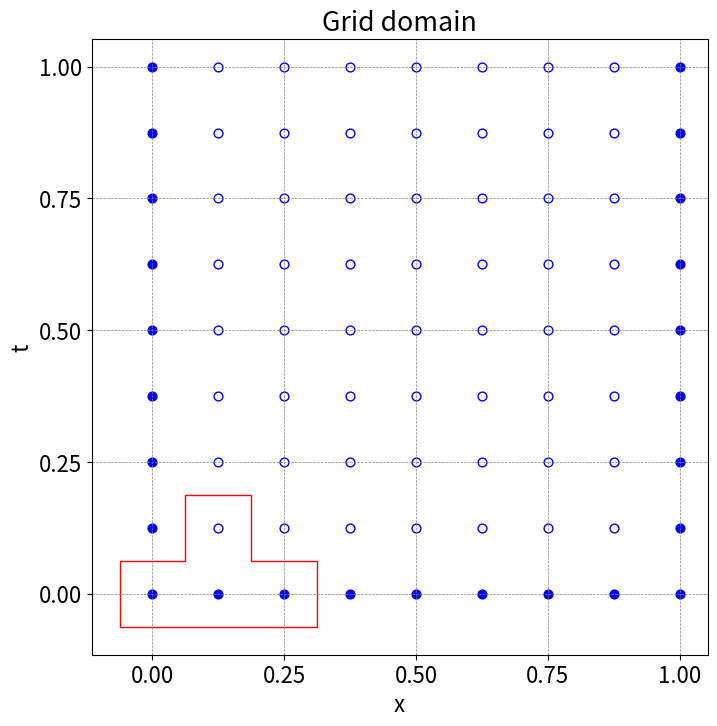
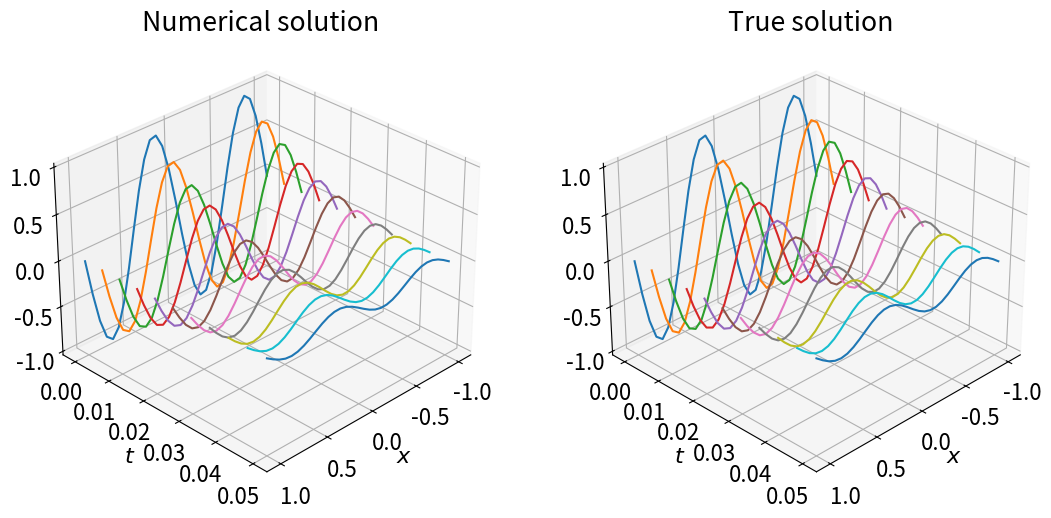
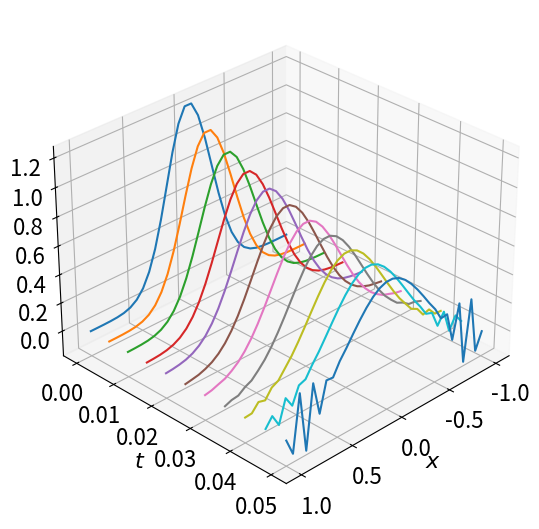

Source code (Python) for these figures, in order: (Note: this script raises an exception after producing the figures.)
import matplotlib.pyplot as plt
import numpy as np
plt.rcParams['font.size'] = 16

fig, ax = plt.subplots(figsize=(8, 8))

L = 1
T = 1
N = 8
K = 8
h = L/N
k = T/K

x = np.linspace(0, L, N+1)
t = np.linspace(0, L, N+1)
xx, tt = np.meshgrid(x, t)

# grid domain
gd = np.zeros((N+1, N+1))

gd[0, :] = 1
# gd[-1, :] = 1
gd[:, 0] = 1
gd[:, -1] = 1

#%% Add a stencil polygon
polygon_points = np.array([[-0.5*h, -0.5*k], [2.5*h, -0.5*k], 
        [2.5*h, 0.5*k],  [1.5*h, 0.5*k], [1.5*h, 1.5*k],
        [0.5*h, 1.5*k], [0.5*h, 0.5*k], [-0.5*h, 0.5*k]])
ax.add_patch(plt.Polygon(polygon_points, closed=True, fill=None, edgecolor='r'))


ax.scatter(xx[gd==0], tt[gd==0], c='w', edgecolors='b', s=40)
ax.scatter(xx[gd==1], tt[gd==1], c='b', s=40)
ax.set_aspect('equal')
ax.set_xticks(x[::2])
ax.set_yticks(t[::2])
ax.set_xlabel('x')
ax.set_ylabel('t')
ax.grid(True, linestyle='--', linewidth=0.5, color='gray')

ax.set_title('Grid domain')
plt.show()


import numpy as np
import matplotlib.pyplot as plt
plt.rcParams['font.size'] = 16

def fw_FDM(w, par):
    """
    Return the next time of the heat equation using forward difference method.
    
    Input:
        w: (1D array) Temperature distribution at time t.
        par: (dict) Parameter for the forward difference method.
    Output:
        w_new: (1D array) Temperature distribution at time t+1.
    """
    s = par['D']*par['k']/(par['h']*par['h'])

    w_new = np.zeros_like(w[1:-1])

    # Main line of the forward difference method
    w_new = w[1:-1] + s*(w[2:] - 2.*w[1:-1] + w[:-2])
    """
    This line is equivalent to the following for loop, but much faster.
    N = len(w)
    for i in range(1, N+1):
        w_new[i] = w[i] + s*(w[i-1] - 2*w[i] + w[i+1])
    """

    return w_new



def solve_heat_eq(ic, bc1, bc2, D, a, b, T, N, K, t0=0.):
    """
    Return numerical solution of Heat equation using forward difference method.
    
    Input:
        ic: (1D array) Initial temperature distribution.
        bc1: (float or 1D array) Boundary condition at x=a. Constant boundary condition is assumed.
        bc2: (float or 1D array) Boundary condition at x=b. Constant boundary condition is assumed.
        D: (float) Diffusion coefficient.
        a: (float) Left boundary.
        b: (float) Right boundary.
        T: (float) Final time.
        N: (int) Number of spatial grid points.
        K: (int) Number of time grid points.
        t0: (float) Initial time. (default=0.)
    Output:
        w: (2D array) Numerical solution.
    """
    w = np.zeros((N+2, K+1))
    h = (b-a)/(N+1)
    k = (T-t0)/K
    par = {'D': D, 'h': h, 'k': k}

    # Initial/boundary condition
    w[:, 0] = ic
    w[0, :] = bc1
    w[-1, :] = bc2

    # time marching
    for j in range(K):
        w[1:-1, j+1] = fw_FDM(w[:,j], par=par)

    return w

N = 30
K = 10
a = -1.
b = 1.
D = 1.

# Try:  T = 0.05 or bigger to see stability issue, 
#       T = 0.03 for stable solution
T = 0.05 
x = np.linspace(a, b, N+2)
t = np.linspace(0, T, K+1)

#%% Initial condition
# set initial condition
aa = 2.
CC = 2*np.pi/(b-a)
AA = aa*CC
f = lambda m, x: np.sin(AA*x) 
m = 0.

ic = f(m, x)
bc1 = f(m, a)
bc2 = f(m, b)

# solve heat equation
w = solve_heat_eq(ic, bc1, bc2, D, a, b, T, N, K)

# true solution
u_ = lambda x, t: np.exp(-AA*AA*t)*np.sin(AA*x)
u = u_(x.reshape(-1, 1), t)
"""The above line is equivalent to the following for loop, but much faster.
for j in range(K+1):
    u[:, j] = u_(x, t[j])
"""

#%% plot
fig, ax = plt.subplots(1,2, figsize=(13, 6.5), subplot_kw={'projection':'3d'})

for j in range(K+1):
    ax[0].plot(x, t[j]*np.ones(N+2), w[:, j], label='Numerical')
    ax[0].set_title('Numerical solution')
    ax[1].plot(x, t[j]*np.ones(N+2), u[:, j], label='True')
    ax[1].set_title('True solution')

# Change the angle of projection
for j in range(len(ax)):
    ax[j].set_xlabel('$x$')
    ax[j].set_ylabel('$t$')
    ax[j].view_init(elev=30, azim=45)

plt.show()


#%% Initial condition
# set initial condition

f = lambda m, x: np.exp(-x*x/(2.*m))/np.sqrt(4.*np.pi*m)

m = 0.05
ic = f(m, x)
bc1 = f(m, a)
bc2 = f(m, b)

w = solve_heat_eq(ic, bc1, bc2, D, a, b, T, N, K)

#%% plot
fig, ax = plt.subplots(1,1, figsize=(6.5, 6.5), subplot_kw={'projection':'3d'})

for j in range(K+1):
    ax.plot(x, t[j]*np.ones(N+2), w[:, j])

# Change the angle of projection

ax.set_xlabel('$x$')
ax.set_ylabel('$t$')
ax.view_init(elev=30, azim=45)

plt.show()


import numpy as np
import matplotlib.pyplot as plt
plt.rcParams['font.size'] = 16

# import conjugate gradient solver
from internallib import CG, tridiag

def bw_FDM(w, par):
    """
    Return the next time iterate of the heat equation using backward difference method.
    
    Input:
        w: (1D array) Temperature distribution at time t.
        par: (dict) Parameter for the forward difference method.
    Output:
        w_new: (1D array) Temperature distribution at time t+1.
    """
    # extract parameters
    s = par['D']*par['k']/(par['h']*par['h'])
    bc1 = par['bc1']
    bc2 = par['bc2']

    w_new = np.zeros_like(w[1:-1])
    b = w[1:-1].copy()
    b[0] += s*bc1
    b[-1] += s*bc2

    # Construct the matrix A
    A = tridiag(-s, 1+2*s, -s, len(b))

    # Main line of the backward difference method
    w_new, _ = CG(A, b, w[1:-1])
    """
    This line is equivalent to the following for loop, but much faster.
    N = len(w)
    for i in range(1, N+1):
        w_new[i] = w[i] + s*(w[i-1] - 2*w[i] + w[i+1])
    """

    return w_new



def solve_heat_eq(ic, bc1, bc2, D, a, b, T, N, K, t0=0., method='backward'):
    """
    Return numerical solution of Heat equation using backward difference method.
    
    Input:
        ic: (1D array) Initial temperature distribution.
        bc1: (float or 1D array) Boundary condition at x=a. Constant boundary condition is assumed.
        bc2: (float or 1D array) Boundary condition at x=b. Constant boundary condition is assumed.
        D: (float) Diffusion coefficient.
        a: (float) Left boundary.
        b: (float) Right boundary.
        T: (float) Final time.
        N: (int) Number of spatial grid points.
        K: (int) Number of time grid points.
        t0: (float) Initial time. (default=0.)
        method: (str) 'forward' or 'backward'. (default='backward')
    Output:
        w: (2D array) Numerical solution.
    """
    w = np.zeros((N+2, K+1))
    h = (b-a)/(N+1)
    k = (T-t0)/K
    par = {'D': D, 'h': h, 'k': k, 'bc1': bc1, 'bc2': bc2}

    # Initial/boundary condition
    w[:, 0] = ic
    w[0, :] = bc1
    w[-1, :] = bc2

    # time marching
    if method == 'forward':
        for j in range(K):
            w[1:-1, j+1] = fw_FDM(w[:,j], par=par)
    elif method == 'backward':        
        for j in range(K):
            w[1:-1, j+1] = bw_FDM(w[:,j], par=par)

    return w

N = 30
K = 10
a = -1.
b = 1.
D = 1.

# Try:  T = 0.05 or bigger to see stability issue, 
#       T = 0.03 for stable solution
T = 0.1 
x = np.linspace(a, b, N+2)
t = np.linspace(0, T, K+1)

#%% Initial condition
# set initial condition

f = lambda m, x: np.exp(-x*x/(2.*m))/np.sqrt(4.*np.pi*m)

m = 0.05
ic = f(m, x)
bc1 = f(m, a)
bc2 = f(m, b)

w = solve_heat_eq(ic, bc1, bc2, D, a, b, T, N, K, method='backward')

#%% plot
fig, ax = plt.subplots(1,1, figsize=(6.5, 6.5), subplot_kw={'projection':'3d'})

for j in range(K+1):
    ax.plot(x, t[j]*np.ones(N+2), w[:, j])

# Change the angle of projection

ax.set_xlabel('$x$')
ax.set_ylabel('$t$')
ax.view_init(elev=30, azim=45)

plt.show()


import numpy as np
import matplotlib.pyplot as plt
from internallib import tridiag
plt.rcParams['font.size'] = 16

def CN(w, par):
    """
    Return the next time iterate of the reaction-diffusion equation using Crank-Nicolson method. The boundary condition is assumed to be homogeneous Dirichlet.
    
    Input:
        w: (1D array) Current time iterate.
        par: (dict) Parameter for the method.
    Output:
        w_new: (1D array) Next time iterate.
    """
    # lump constants
    s = par['D']*par['k']/(par['h']*par['h'])
    kC = par['k']*par['C']
    
    # solution array
    n = len(w[1:-1])
    w_new = np.zeros(n)

    # create matrices A
    diag_A = 2.+2.*s - kC
    off_diag_A = -s
    A = tridiag(off_diag_A, diag_A, off_diag_A, n)

    # create matrices B
    diag_B = 2.-2.*s + kC
    off_diag_B = s
    B = tridiag(off_diag_B, diag_B, off_diag_B, n)

    # Main line of the Crank-Nicolson method
    w_new = np.linalg.solve(A, B@w[1:-1])
    """
    This line is equivalent to the following for loop, but much faster.
    N = len(w)
    for i in range(1, N+1):
        w_new[i] = w[i] + s*(w[i-1] - 2*w[i] + w[i+1])
    """

    return w_new


def solve_react_diff(ic, bc1, bc2, D, C, L, T, N, K, t0=0.):
    """
    Return numerical solution of reaction-diffusion equation using Crank-Nicolson method. Current version assumes homogeneous Dirichlet boundary condition.
    
    Input:
        ic: (1D array) Initial temperature distribution.
        bc1: (float or 1D array) Boundary condition at x=a.
        bc2: (float or 1D array) Boundary condition at x=b.
        D: (float) Diffusion coefficient.
        L: (float) Length of spatial domain.
        T: (float) Final time.
        N: (int) Number of spatial grid points.
        K: (int) Number of time grid points.
        t0: (float) Initial time. (default=0.)
    Output:
        w: (2D array) Numerical solution.
    """
    w = np.zeros((N+2, K+1))
    h = L/(N+1)
    k = (T-t0)/K
    par = {'D': D, 'C': C, 'h': h, 'k': k}
    
    # Initial/boundary condition
    w[:, 0] = ic
    w[0, :] = bc1
    w[-1, :] = bc2

    # time marching
    for j in range(K):
        w[1:-1, j+1] = CN(w[:,j], par=par)

    return w

N = 39
K = 40
L = 1.
# C > pi^2 D/L^2 --> population growth
# Try C = 9.5 for extinction
# Try C = 10 for growth
C = 9.5 
D = 1.

T = 2. 
x = np.linspace(0., L, N+2)
t = np.linspace(0., T, K+1)

#%% Initial condition
# set initial condition

f = lambda x: np.sin(np.pi*x/L)*np.sin(np.pi*x/L)

ic = f(x)
bc1 = 0.
bc2 = 0.

w = solve_react_diff(ic, bc1, bc2, D, C, L, T, N, K)

#%% plot
fig, ax = plt.subplots(1,1, figsize=(6.5, 6.5), subplot_kw={'projection':'3d'})

# "time slice" plot
# for j in range(K+1):
#     ax.plot(j*T/K * np.ones_like(x), x, w[:, j])
for j in range(K+1):
    ax.plot(x, t[j]*np.ones(N+2), w[:, j])


# surface plot (toggle)
# Note: need to reshape 1st coordinate to a column vector
# ax.plot_surface(x.reshape(-1,1), t, w, cmap='viridis', alpha=0.8)

# Change the angle of projection

ax.set_xlabel('$x$')
ax.set_ylabel('$t$')
ax.view_init(elev=30, azim=-30)

ax.set_title('Reaction-diffusion\n(numerical solution)')

plt.show()
